Run: headless pygame with SDL's dummy video driver; simulated clock (each Clock.tick advances the game by its frame time, no real sleeping); random seed 0; keys injected as events and as key.get_pressed() state; no mouse input.
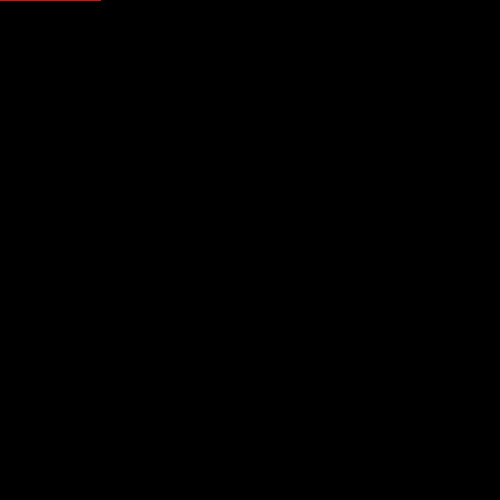
Frame 1 of 4 · flips 1–60 · no input
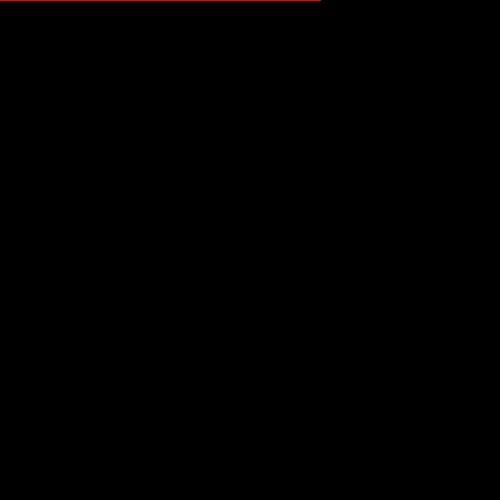
Frame 2 of 4 · flips 61–180 · tapped SPACE, RETURN · held RIGHT (→), D
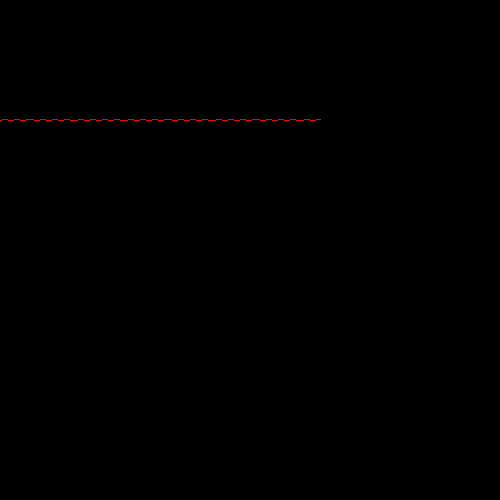
Frame 3 of 4 · flips 181–300 · held DOWN (↓), S
Frame 4 of 4 · flips 301–420 · held LEFT (←), A, UP (↑), W · screen same as frame 1, image omitted

The pygame program that drew these frames:

import sys
import pygame
import datetime
import math

width = 500
height = 500

def f(x):
    return math.sin(x)


def main():
    screen = pygame.display.set_mode((width,height))
    running = True
    hS = 0
    vS = 0
    deltaX = 0
    deltaY = 0
    zoomX = 1
    zoomY = 1
    while running:
        hS = hS + deltaX
        vS = vS + deltaY
        screen.fill((0, 0, 0))
        for i in range(-100, 100):
            pygame.draw.line(screen, (255, 0, 0), (zoomX * i + hS, zoomY * f(i) + vS), ((zoomX * (i + 1) + hS, zoomY * f(i + 1) + vS)))
        pygame.display.flip()

        for events in pygame.event.get():
            if events.type == pygame.QUIT:
                running = False
            elif events.type == pygame.KEYDOWN:
                if events.key == pygame.K_LEFT:
                    deltaX = -1
                elif events.key == pygame.K_RIGHT:
                    deltaX = 1
                elif events.key == pygame.K_UP:
                    deltaY = -1
                elif events.key == pygame.K_DOWN:
                    deltaY = 1
                elif events.key == pygame.K_d:
                    if (zoomX != 8):
                        zoomX = zoomX * 2
                elif events.key == pygame.K_a:
                    if(zoomX != 1/8):
                        zoomX = zoomX / 2
                elif events.key == pygame.K_w:
                    if (zoomY != 8):
                        zoomY = zoomY * 2
                elif events.key == pygame.K_s:
                    if(zoomY != 1/8):
                        zoomY = zoomY / 2
            elif events.type == pygame.KEYUP:
                if events.key == pygame.K_LEFT:
                    deltaX = 0
                elif events.key == pygame.K_RIGHT:
                    deltaX = 0
                elif events.key == pygame.K_UP:
                    deltaY = 0
                elif events.key == pygame.K_DOWN:
                    deltaY = 0

main()
